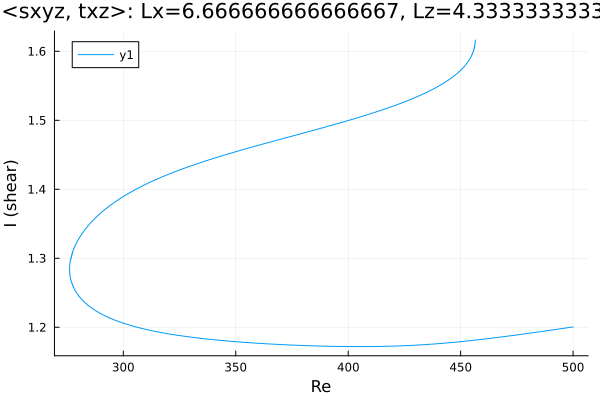

The file beside this chart, header and first rows:
Re, shear
500.0, 1.2
498.7, 1.2
497.2, 1.199
495.8, 1.198
494.4, 1.198
493, 1.197
491.6, 1.196
490.2, 1.196
488.8, 1.195
487.3, 1.194
485.9, 1.194
484.5, 1.193
483.1, 1.193
481.7, 1.192
480.3, 1.191
478.9, 1.191
477.4, 1.19
476, 1.189
474.6, 1.189
473.2, 1.188
471.8, 1.188
470.4, 1.187
469, 1.186
467.5, 1.186
466.1, 1.185
464.7, 1.185
463.3, 1.184
461.9, 1.183
460.5, 1.183
459.1, 1.182
457.6, 1.182
456.2, 1.181
454.8, 1.181
453.4, 1.18
452, 1.18
450.6, 1.179
449.2, 1.179
447.7, 1.178
446.3, 1.178
444.9, 1.178
443.5, 1.177
442.1, 1.177
440.7, 1.176
439.3, 1.176
437.8, 1.176
436.4, 1.175
435, 1.175
433.6, 1.175
432.2, 1.174
430.8, 1.174
429.4, 1.174
427.9, 1.174
426.5, 1.173
425.1, 1.173
423.7, 1.173
422.3, 1.173
420.9, 1.173
419.5, 1.173
418, 1.172
416.6, 1.172
... 686 more rows
